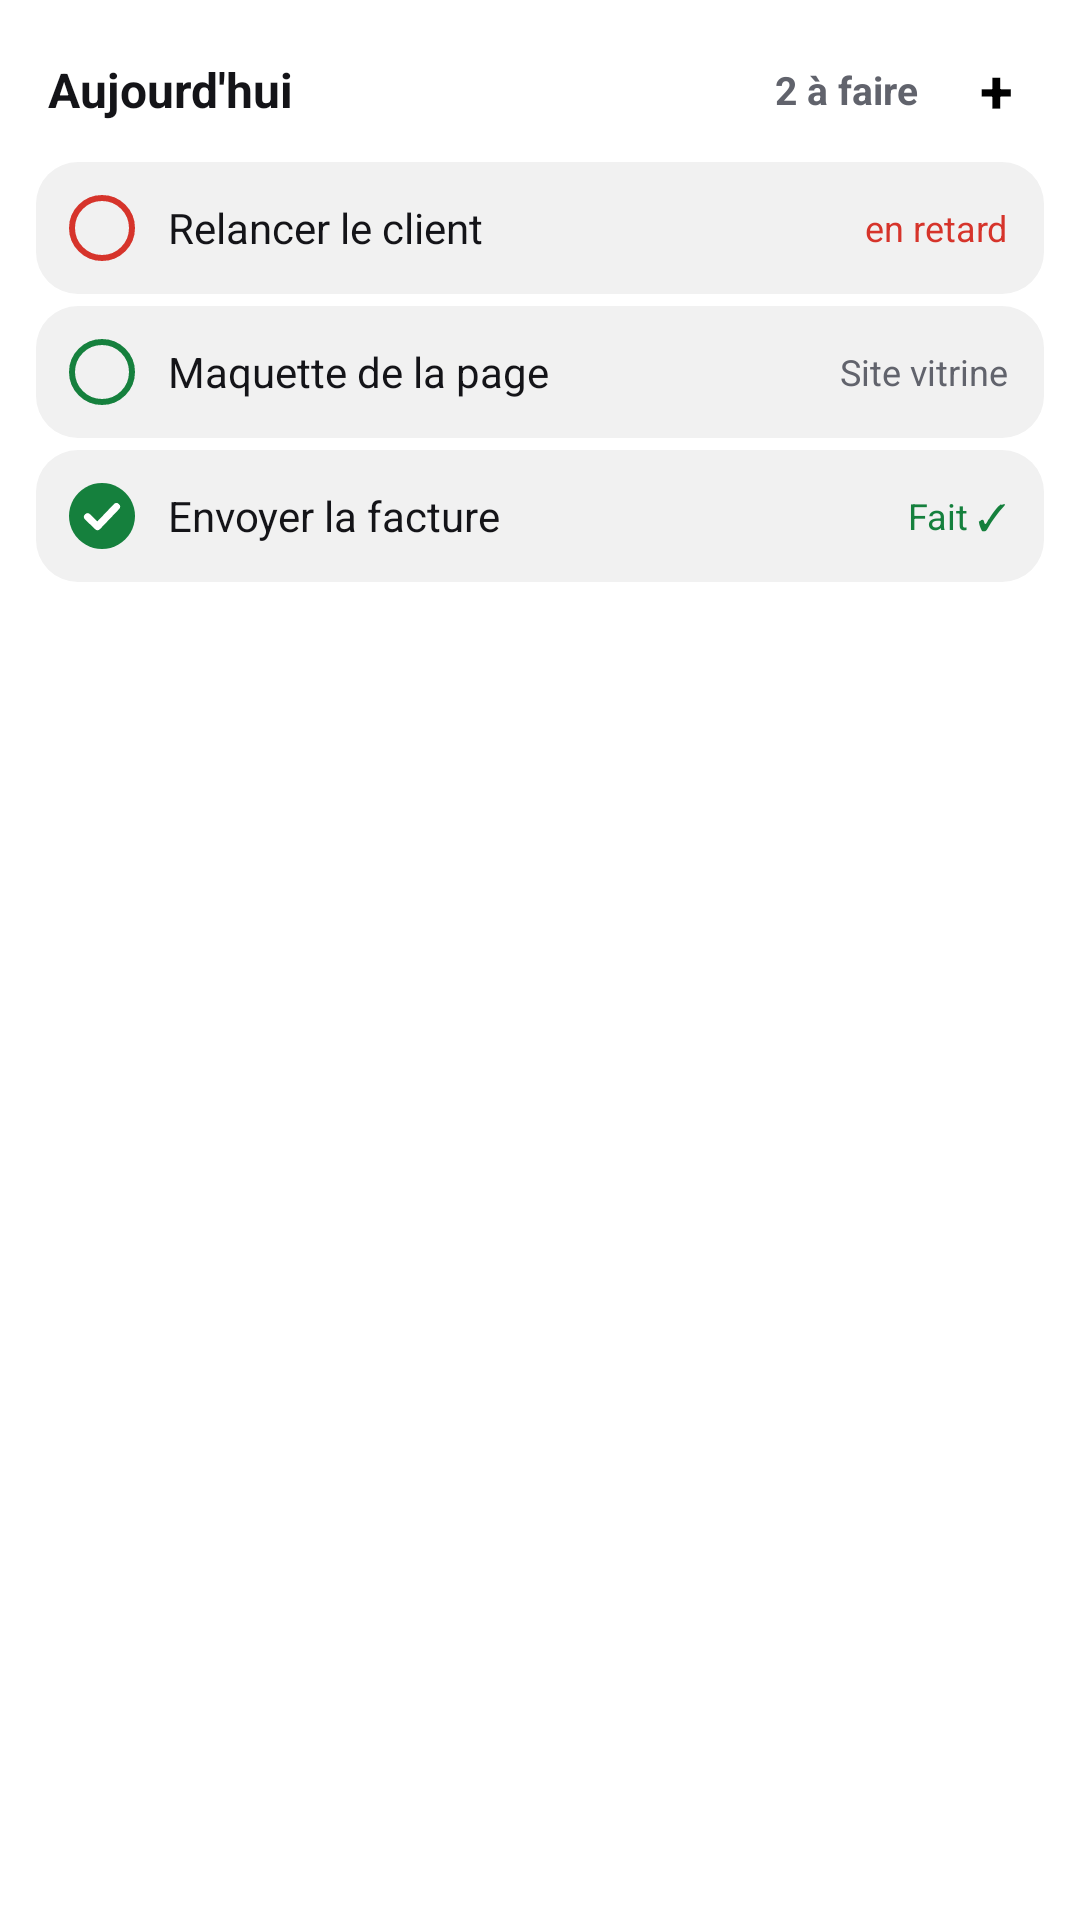

Here is an Android app screen rendered from its layout file. Give the layout XML and the strings, colors and styles it references.
<!-- AndroidManifest.xml: application theme Theme.megatron -->
<!-- res/layout/widget_list_preview.xml -->
<?xml version="1.0" encoding="utf-8"?>
<LinearLayout xmlns:android="http://schemas.android.com/apk/res/android"
    android:layout_width="match_parent"
    android:layout_height="match_parent"
    android:background="@drawable/widget_bg"
    android:gravity="top"
    android:orientation="vertical"
    android:padding="12dp">
    <LinearLayout
        android:layout_width="match_parent"
        android:layout_height="36dp"
        android:layout_marginBottom="2dp"
        android:gravity="center_vertical"
        android:orientation="horizontal"
        android:paddingStart="4dp">
        <TextView
            android:layout_width="0dp"
            android:layout_height="wrap_content"
            android:layout_weight="1"
            android:text="@string/widget_title"
            android:textColor="@color/widget_text"
            android:textSize="16sp"
            android:textStyle="bold" />
        <TextView
            android:layout_width="wrap_content"
            android:layout_height="wrap_content"
            android:layout_marginEnd="10dp"
            android:text="2 à faire"
            android:textColor="@color/widget_muted"
            android:textSize="13sp"
            android:textStyle="bold" />
        <TextView
            android:layout_width="32dp"
            android:layout_height="32dp"
            android:background="@drawable/widget_add_bg"
            android:gravity="center"
            android:text="+"
            android:textColor="#FF000000"
            android:textSize="20sp"
            android:textStyle="bold" />
    </LinearLayout>
    <LinearLayout
        android:layout_width="match_parent"
        android:layout_height="44dp"
        android:layout_marginTop="4dp"
        android:background="@drawable/widget_row_bg"
        android:gravity="center_vertical"
        android:orientation="horizontal"
        android:paddingEnd="12dp">
        <ImageView
            android:layout_width="44dp"
            android:layout_height="22dp"
            android:src="@drawable/widget_check_late" />
        <TextView
            android:layout_width="0dp"
            android:layout_height="wrap_content"
            android:layout_weight="1"
            android:maxLines="1"
            android:text="Relancer le client"
            android:textColor="@color/widget_text"
            android:textSize="14sp" />
        <TextView
            android:layout_width="wrap_content"
            android:layout_height="wrap_content"
            android:text="en retard"
            android:textColor="@color/widget_danger"
            android:textSize="12sp" />
    </LinearLayout>
    <LinearLayout
        android:layout_width="match_parent"
        android:layout_height="44dp"
        android:layout_marginTop="4dp"
        android:background="@drawable/widget_row_bg"
        android:gravity="center_vertical"
        android:orientation="horizontal"
        android:paddingEnd="12dp">
        <ImageView
            android:layout_width="44dp"
            android:layout_height="22dp"
            android:src="@drawable/widget_check" />
        <TextView
            android:layout_width="0dp"
            android:layout_height="wrap_content"
            android:layout_weight="1"
            android:maxLines="1"
            android:text="Maquette de la page"
            android:textColor="@color/widget_text"
            android:textSize="14sp" />
        <TextView
            android:layout_width="wrap_content"
            android:layout_height="wrap_content"
            android:text="Site vitrine"
            android:textColor="@color/widget_muted"
            android:textSize="12sp" />
    </LinearLayout>
    <LinearLayout
        android:layout_width="match_parent"
        android:layout_height="44dp"
        android:layout_marginTop="4dp"
        android:background="@drawable/widget_row_bg"
        android:gravity="center_vertical"
        android:orientation="horizontal"
        android:paddingEnd="12dp">
        <ImageView
            android:layout_width="44dp"
            android:layout_height="22dp"
            android:src="@drawable/widget_check_done" />
        <TextView
            android:layout_width="0dp"
            android:layout_height="wrap_content"
            android:layout_weight="1"
            android:maxLines="1"
            android:text="Envoyer la facture"
            android:textColor="@color/widget_text"
            android:textSize="14sp" />
        <TextView
            android:layout_width="wrap_content"
            android:layout_height="wrap_content"
            android:text="Fait ✓"
            android:textColor="@color/widget_accent"
            android:textSize="12sp" />
    </LinearLayout>
</LinearLayout>
<!-- resources referenced by this layout -->
<resources>
  <color name="widget_accent">#FF15803D</color>
  <color name="widget_danger">#FFD6342B</color>
  <color name="widget_muted">#FF61636C</color>
  <color name="widget_text">#FF141418</color>
  <!-- drawable widget_check (drawable) -->
  <?xml version="1.0" encoding="utf-8"?>
  <shape xmlns:android="http://schemas.android.com/apk/res/android" android:shape="oval">
      <stroke android:width="2dp" android:color="@color/widget_accent" />
      <size android:width="22dp" android:height="22dp" />
  </shape>
  <!-- drawable widget_check_done (drawable) -->
  <?xml version="1.0" encoding="utf-8"?>
  <vector xmlns:android="http://schemas.android.com/apk/res/android"
      android:width="22dp"
      android:height="22dp"
      android:viewportWidth="22"
      android:viewportHeight="22">
      <path android:fillColor="@color/widget_accent" android:pathData="M11,0 a11,11 0 1,0 0.001,0 Z" />
      <path
          android:fillColor="#00000000"
          android:strokeColor="#FFFFFFFF"
          android:strokeWidth="2.4"
          android:strokeLineCap="round"
          android:strokeLineJoin="round"
          android:pathData="M6.2,11.3 L9.5,14.5 L15.8,7.9" />
  </vector>
  <!-- drawable widget_check_late (drawable) -->
  <?xml version="1.0" encoding="utf-8"?>
  <shape xmlns:android="http://schemas.android.com/apk/res/android" android:shape="oval">
      <stroke android:width="2dp" android:color="@color/widget_danger" />
      <size android:width="22dp" android:height="22dp" />
  </shape>
  <!-- drawable widget_row_bg (drawable) -->
  <?xml version="1.0" encoding="utf-8"?>
  <shape xmlns:android="http://schemas.android.com/apk/res/android" android:shape="rectangle">
      <solid android:color="@color/widget_line" />
      <corners android:radius="14dp" />
  </shape>
  <string name="widget_title">"Aujourd'hui"</string>
  <style name="Theme.megatron" parent="Theme.Material3.DayNight.NoActionBar">
          
      </style>
  <color name="widget_line">#0F141418</color>
</resources>
